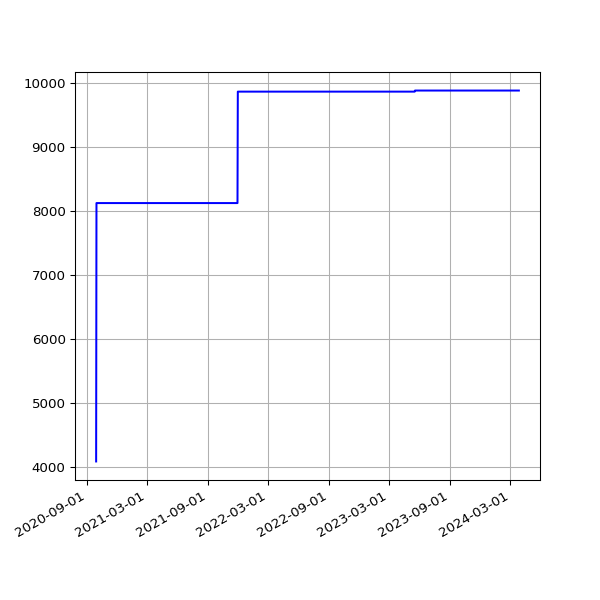

The file beside this chart, header and first rows:
date, value
2020-09-30 19:14:19 +0100, 4081
2020-10-01 19:20:57 +0100, 8127
2020-10-02 19:19:54 +0100, 8127
2020-10-03 19:16:41 +0100, 8127
2020-10-04 19:16:09 +0100, 8127
2020-10-05 19:13:11 +0100, 8127
2020-10-06 19:15:51 +0100, 8127
2020-10-07 19:15:46 +0100, 8127
2020-10-08 19:17:15 +0100, 8127
2020-10-09 19:17:00 +0100, 8127
2020-10-10 19:13:18 +0100, 8127
2020-10-11 19:10:55 +0100, 8127
2020-10-12 19:14:45 +0100, 8127
2020-10-13 19:12:29 +0100, 8127
2020-10-14 19:41:12 +0100, 8127
2020-10-15 19:59:18 +0100, 8127
2020-10-16 20:52:19 +0100, 8127
2020-10-17 21:15:06 +0100, 8127
2020-10-18 19:31:14 +0100, 8127
2020-10-19 19:40:02 +0100, 8127
2020-10-20 19:43:31 +0100, 8127
2020-10-21 19:30:51 +0100, 8127
2020-10-22 19:42:42 +0100, 8127
2020-10-23 19:51:27 +0100, 8127
2020-10-24 19:47:15 +0100, 8127
2020-10-25 19:36:31 +0000, 8127
2020-10-26 19:23:33 +0000, 8127
2020-10-27 19:23:15 +0000, 8127
2020-10-28 19:26:21 +0000, 8127
2020-10-30 19:21:27 +0000, 8127
2020-10-31 19:21:39 +0000, 8127
2020-11-01 19:27:53 +0000, 8127
2020-11-02 19:25:21 +0000, 8127
2020-11-03 19:30:23 +0000, 8127
2020-11-04 19:23:29 +0000, 8127
2020-11-05 19:13:12 +0000, 8127
2020-11-06 19:18:18 +0000, 8127
2020-11-07 19:13:30 +0000, 8127
2020-11-08 19:19:51 +0000, 8127
2020-11-09 19:19:16 +0000, 8127
2020-11-10 19:25:03 +0000, 8127
2020-11-11 19:22:25 +0000, 8127
2020-11-12 19:22:38 +0000, 8127
2020-11-13 19:20:48 +0000, 8127
2020-11-14 19:22:15 +0000, 8127
2020-11-15 19:36:38 +0000, 8127
2020-11-16 19:23:10 +0000, 8127
2020-11-17 19:26:26 +0000, 8127
2020-11-18 19:24:58 +0000, 8127
2020-11-19 19:21:49 +0000, 8127
2020-11-20 19:23:53 +0000, 8127
2020-11-21 19:19:15 +0000, 8127
2020-11-22 19:24:39 +0000, 8127
2020-11-23 19:25:48 +0000, 8127
2020-11-24 19:22:52 +0000, 8127
2020-11-25 19:29:28 +0000, 8127
2020-11-26 19:30:14 +0000, 8127
2020-11-27 19:31:35 +0000, 8127
2020-11-28 19:22:31 +0000, 8127
2020-11-29 19:29:18 +0000, 8127
... 1,002 more rows
